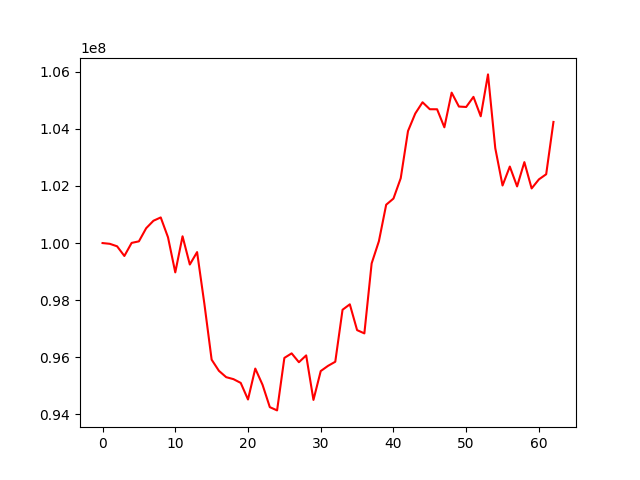

Values plotted in this chart, from the file beside it:
, 0
0, 100000000
1, 99973395
2, 99886701
3, 99547628
4, 100005598
5, 100060005
6, 100520723
7, 100781781
8, 100898039
9, 100202739
10, 98972265
11, 100237372
12, 99248329
13, 99683445
14, 97875622
15, 95914459
16, 95523892
17, 95301181
18, 95232015
19, 95100116
20, 94518943
21, 95602269
22, 95033881
23, 94250858
24, 94136815
25, 95975528
26, 96135202
27, 95825005
28, 96064087
29, 94503649
30, 95515335
31, 95697039
32, 95841503
33, 97663011
34, 97853354
35, 96949678
36, 96835103
37, 99285865
38, 100066596
39, 101343551
40, 101558722
41, 102272126
42, 103924600
43, 104539122
44, 104933065
45, 104689054
46, 104687746
47, 104055809
48, 105270165
49, 104783041
50, 104768236
51, 105122729
52, 104442242
53, 105909570
54, 103324060
55, 102017206
56, 102680603
57, 101984759
58, 102835504
59, 101914438
... 3 more rows
